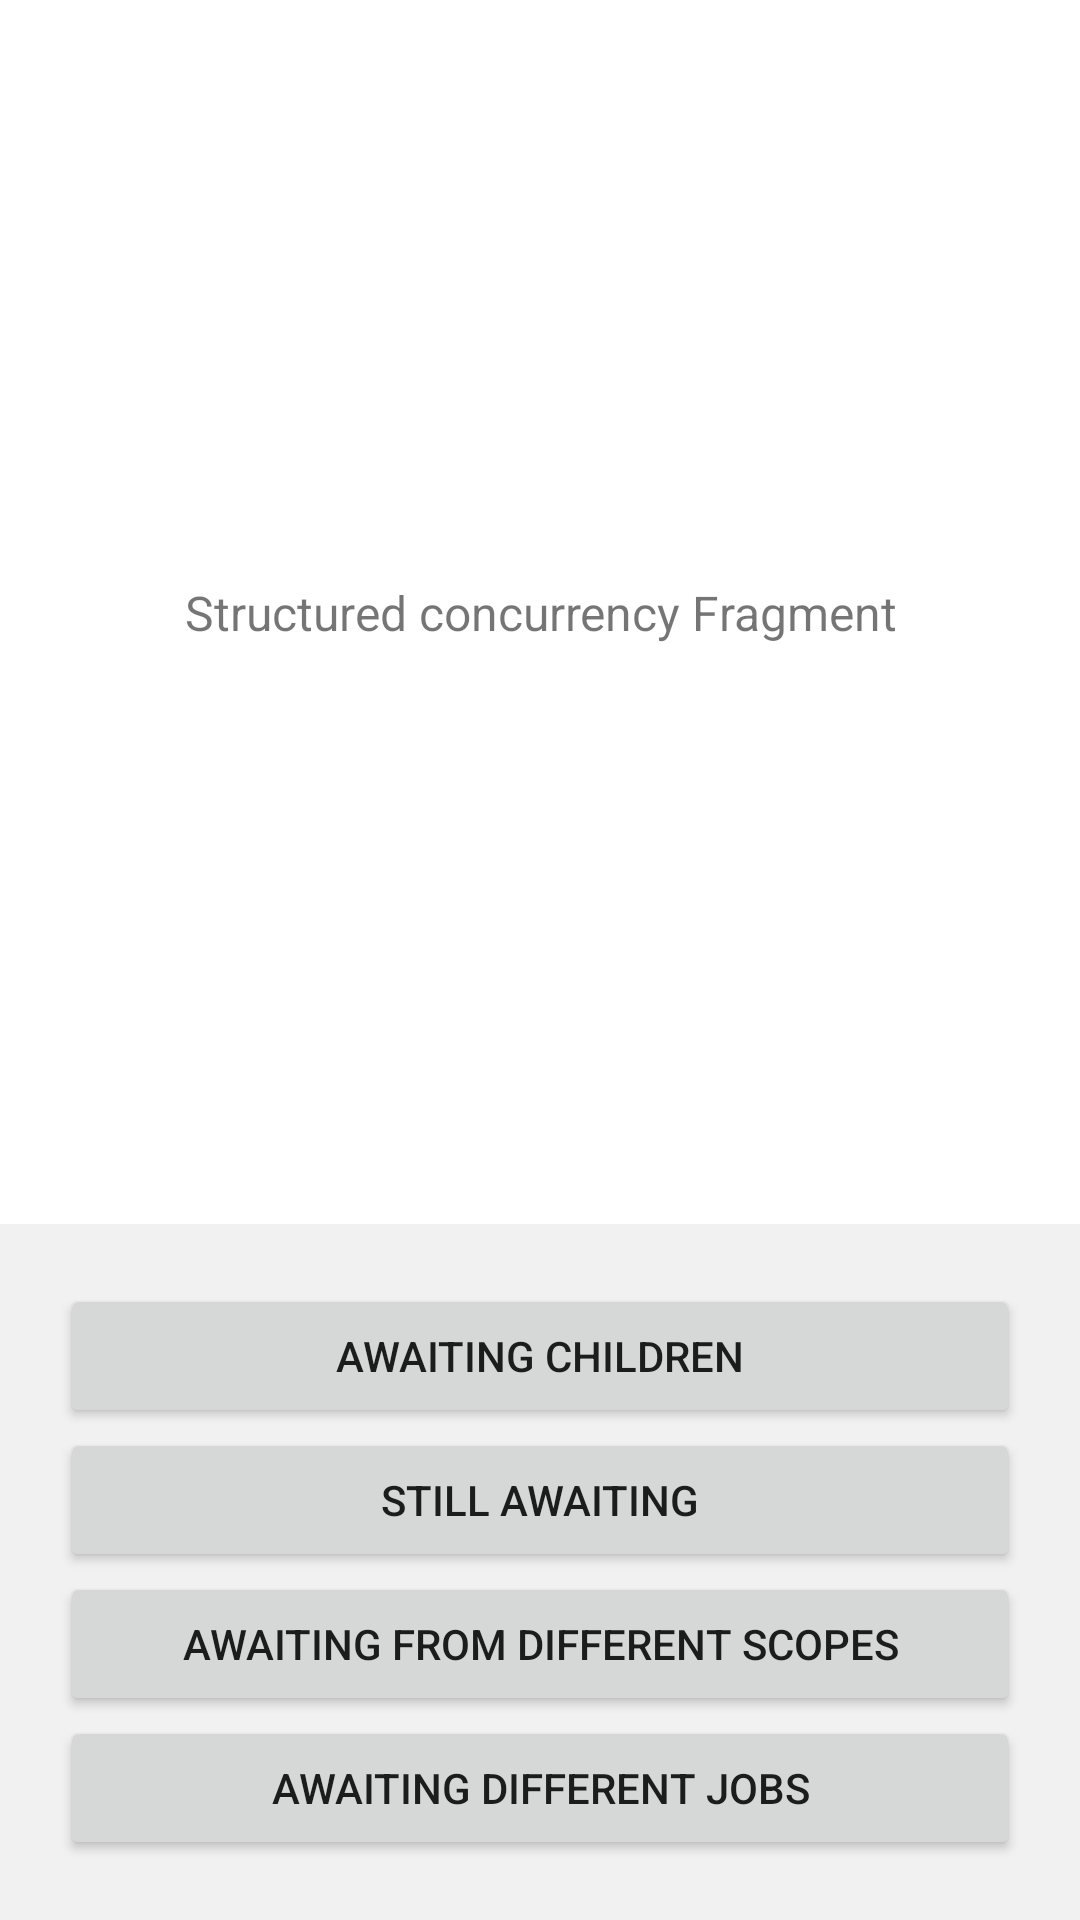

Produce the Android XML layout that renders to this screen, including the resource entries it uses.
<!-- AndroidManifest.xml: application theme Theme.CraxkingCoroutines -->
<!-- res/layout/fragment_structure.xml -->
<?xml version="1.0" encoding="utf-8"?>
<androidx.constraintlayout.widget.ConstraintLayout xmlns:android="http://schemas.android.com/apk/res/android"
    xmlns:app="http://schemas.android.com/apk/res-auto"
    xmlns:tools="http://schemas.android.com/tools"
    android:id="@+id/main"
    android:layout_width="match_parent"
    android:layout_height="match_parent"
    tools:ignore="HardCodedText"
    tools:context=".ui.structure.StructureFragment">

    <TextView
        android:id="@+id/output"
        android:layout_width="wrap_content"
        android:layout_height="wrap_content"
        android:textSize="16sp"
        android:padding="12dp"
        android:gravity="center"
        android:text="Structured concurrency Fragment"
        app:layout_constraintBottom_toTopOf="@+id/buttons_container"
        app:layout_constraintEnd_toEndOf="parent"
        app:layout_constraintStart_toStartOf="parent"
        app:layout_constraintTop_toTopOf="parent" />

    <LinearLayout
        android:id="@+id/buttons_container"
        android:layout_width="match_parent"
        android:layout_height="wrap_content"
        android:padding="20dp"
        android:background="#f1f1f1"
        app:layout_constraintBottom_toBottomOf="parent"
        app:layout_constraintEnd_toEndOf="parent"
        app:layout_constraintStart_toStartOf="parent"
        android:orientation="vertical">

        <Button
            android:id="@+id/awaiting_button"
            android:layout_width="match_parent"
            android:layout_height="wrap_content"
            android:text="Awaiting children"
            />
        <Button
            android:id="@+id/still_awaiting_button"
            android:layout_width="match_parent"
            android:layout_height="wrap_content"
            android:text="Still awaiting"
            />
        <Button
            android:id="@+id/still_awaiting_different_button"
            android:layout_width="match_parent"
            android:layout_height="wrap_content"
            android:text="Awaiting from different scopes"
            />
        <Button
            android:id="@+id/awaiting_jobs_button"
            android:layout_width="match_parent"
            android:layout_height="wrap_content"
            android:text="Awaiting different jobs"
            />
        <Button
            android:id="@+id/awaiting_jobs2_button"
            android:layout_width="match_parent"
            android:layout_height="wrap_content"
            android:text="Awaiting manual job"
            android:visibility="gone"
            />
    </LinearLayout>

</androidx.constraintlayout.widget.ConstraintLayout>
<!-- resources referenced by this layout -->
<resources>
  <style name="Theme.CraxkingCoroutines" parent="Theme.MaterialComponents.DayNight.DarkActionBar">
          
          <item name="colorPrimary">@color/purple_500</item>
          <item name="colorPrimaryVariant">@color/purple_700</item>
          <item name="colorOnPrimary">@color/white</item>
          
          <item name="colorSecondary">@color/teal_200</item>
          <item name="colorSecondaryVariant">@color/teal_700</item>
          <item name="colorOnSecondary">@color/black</item>
          
          <item name="android:statusBarColor" tools:targetApi="l">?attr/colorPrimaryVariant</item>
          
      </style>
  <!-- not gathered from this repository: default colours our renderer supplied (Android Studio template values) -->
  <color name="purple_500">#FF6200EE</color>
  <color name="purple_700">#FF3700B3</color>
  <color name="teal_200">#FF03DAC5</color>
  <color name="teal_700">#FF018786</color>
  <color name="black">#FF000000</color>
  <color name="white">#FFFFFFFF</color>
</resources>
